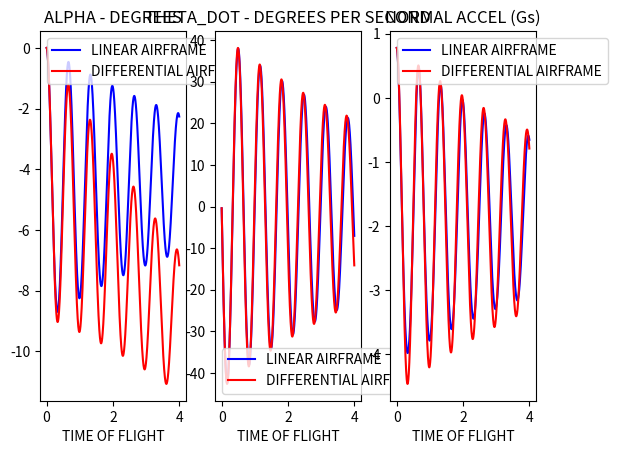

Write Python code to recreate this figure.
import numpy as np
from numpy import array as npa
from numpy import linalg as la
import pandas as pd
import matplotlib.pyplot as plt

# INPUTS
altitude = 50000 # FEET
speed = 3000 # FEET PER SEC
finDeflectionDeg = 5 # DEGREES
finDeflection = np.radians(finDeflectionDeg) # RADIANS
speedOfSound = 1000 # FEET PER SECOND >>> ASSUMED CONSTANT
gravity = 32.2 # FEET PER S^2 >>> ASSUMED CONSTANT
refDiameter = 1 # FEET
noseLength = 3 # FEET
refLength = 20 # FEET
wingHalfSpan = 2 # FEET
wingTipChord = 0 # FEET
wingRootChord = 6 # FEET
tailHalfSpan = 2 # FEET
tailTipChord = 0 # FEET
tailRootChord = 2 # FEET
distanceFromBaseOfNoseToWing = 4 # FEET
centerOfGravityFromNose = 10 # FEET
centerOfDeflectionFromNose = 19.5 # FEET
weight = 1000 # LBF

# CALCULATIONS OF CONSTANTS FOR LOOP ONE AND TWO
wingArea = 0.5 * wingHalfSpan * (wingTipChord + wingRootChord)
tailArea = 0.5 * tailHalfSpan * (tailTipChord + tailRootChord)
refArea = np.pi * (refDiameter ** 2) / 4
noseArea = noseLength * refDiameter
planformArea = (refLength - noseLength) * refDiameter + 0.667 * noseLength * refDiameter
mach = speed / speedOfSound
beta = np.sqrt(mach ** 2 - 1)
noseCenterOfPressure = 0.67 * noseLength
wingCenterOfPressure = noseLength + distanceFromBaseOfNoseToWing + 0.7 * wingRootChord - 0.2 * wingTipChord
AN = 0.67 * noseLength * refDiameter
AB = (refLength - noseLength) * refDiameter
bodyCenterOfPressure = (0.67 * AN * noseLength + AB * (noseLength + 0.5 * (refLength - noseLength))) / (AN + AB)
if altitude <= 30000:
	rho = 0.002378 * np.exp(-altitude / 30000)
else:
	rho = 0.0034 * np.exp(-altitude / 22000)
dynamicPressure = 0.5 * rho * speed * speed
transverseMomentOfInertia = (weight * (3 * ((0.5 * refDiameter) ** 2) + refLength ** 2)) / (12 * gravity)

# SIMULATION ONE PARAMETERS
alpha = 0.0
thetaDot = 0.0
time = 0.0
timeStep = 0.001
maxTime = 4
loopOneStorage = {
	"TIME OF FLIGHT": [],
	"ALPHA": [],
	"THETA_DOT": [],
	"NORMAL ACCEL": []
}

while time <= maxTime:

	# ITERATE TIME OF FLIGHT
	time += timeStep

	# NORMAL COEFFICIENT AND PITCHING MOMENT COEFFICIENT CALCULATION
	normalCoefficient = 2 * alpha + (1.5 * planformArea * alpha * alpha) / refArea + (8 * wingArea * alpha) / (beta * refArea) + (8 * tailArea * (alpha + finDeflection)) / (beta * refArea)
	pitchingMomentCoefficient = 2 * alpha * ((centerOfGravityFromNose - noseCenterOfPressure) / refDiameter) + ((1.5 * planformArea * alpha * alpha) / refArea) * ((centerOfGravityFromNose - bodyCenterOfPressure) / refDiameter) + ((8 * wingArea * alpha) / (beta * refArea)) * ((centerOfGravityFromNose - wingCenterOfPressure) / refDiameter) + ((8 * tailArea * (alpha + finDeflection)) / (beta * refArea)) * ((centerOfGravityFromNose - centerOfDeflectionFromNose) / refDiameter)

	# UPDATE SIMULATION PARAMETERS
	thetaDotDot = (dynamicPressure * refArea * refDiameter * pitchingMomentCoefficient) / transverseMomentOfInertia
	thetaDot += thetaDotDot * timeStep
	normalAccel = ((dynamicPressure * refArea * normalCoefficient) * (gravity / weight)) / gravity
	alphaDot = thetaDot - ((normalAccel * gravity) / speed)
	alpha += alphaDot * timeStep
	
	# STORE DATA AT CURRENT CONDITIONS
	loopOneStorage["TIME OF FLIGHT"].append(time)
	loopOneStorage["ALPHA"].append(alpha)
	loopOneStorage["THETA_DOT"].append(thetaDot)
	loopOneStorage["NORMAL ACCEL"].append(normalAccel)

# OUTPUT
print(f"LOOP ONE FINISHED.")

# CALCULATION OF CONSTANTS FOR SIMULATION TWO
TEMP1 = (centerOfGravityFromNose - wingCenterOfPressure) / refDiameter
TEMP2 = (centerOfGravityFromNose - centerOfDeflectionFromNose) / refDiameter
TEMP3 = (centerOfGravityFromNose - bodyCenterOfPressure) / refDiameter
TEMP4 = (centerOfGravityFromNose - noseCenterOfPressure) / refDiameter
Y1 = 2 * TEMP4 + 8 * wingArea * TEMP1 / (beta * refArea) + 8 * tailArea * TEMP2 / (beta * refArea)
Y2 = 1.5 * planformArea * TEMP3 / refArea
Y3 = 8 * tailArea * TEMP2 * finDeflection / (beta * refArea)

alphaTrim = (-Y1 - np.sqrt((Y1 ** 2) - 4 * Y2 * Y3)) / (2 * Y2)
CNA = 2 + 1.5 * planformArea * alphaTrim / refArea + 8 * wingArea / (beta * refArea) + 8 * tailArea / (beta * refArea)
CND = 8 * tailArea / (beta * refArea)
ZA = -1 * gravity * dynamicPressure * refArea * CNA / (weight * speed)
ZD = -1 * gravity * dynamicPressure * refArea * CND / (weight * speed)
CMAP = 2 * TEMP4 + 1.5 * planformArea * alphaTrim * TEMP3 / refArea + 8 * wingArea * TEMP1 / (beta * refArea)
CMA = CMAP + 8 * tailArea * TEMP2 / (beta * refArea)
CMD = 8 * tailArea * TEMP2 / (beta * refArea)
MA = dynamicPressure * refArea * refDiameter * CMA / transverseMomentOfInertia
MD = dynamicPressure * refArea * refDiameter * CMD / transverseMomentOfInertia

omegaZ = np.sqrt((MA * ZD - MD * ZA) / ZD)
omegaAF = np.sqrt(-1 * MA)
zetaAF = ZA * omegaAF / (2 * MA)
K1 = -1 * speed * ((MA * ZD - ZA * MD) / (1845 * MA))
K2 = K1
K3 = 1845 * K1 / speed
TA = MD / (MA * ZD - ZA * MD)

# SIMULATION TWO PARAMETERS
e = 0.0
eDot = 0.0
alpha = 0.0
thetaDot = 0.0
time = 0.0
timeStep = 0.001
maxTime = 4
loopTwoStorage = {
	"TIME OF FLIGHT": [],
	"ALPHA": [],
	"THETA_DOT": [],
	"NORMAL ACCEL": []
}

while time <= maxTime:

	# ITERATE TIME OF FLIGHT
	time += timeStep

	eOld = e
	eDotOld = eDot
	eDotDot = (omegaAF ** 2) * (finDeflectionDeg - e - 2 * zetaAF * eDot / omegaAF)
	e += timeStep * eDot
	eDot += timeStep * eDotDot
	e = (e + eOld + timeStep * eDot) / 2
	eDot = (eDot + eDotOld + timeStep * eDotDot) / 2

	normalAccel = K1 * (e - (eDotDot / (omegaZ ** 2)))
	thetaDot = K3 * (e + TA * eDot)
	alphaDot = thetaDot - ((normalAccel * gravity) / speed)
	alpha += alphaDot * timeStep

	# STORE DATA AT CURRENT CONDITIONS
	loopTwoStorage["TIME OF FLIGHT"].append(time)
	loopTwoStorage["ALPHA"].append(alpha)
	loopTwoStorage["THETA_DOT"].append(thetaDot)
	loopTwoStorage["NORMAL ACCEL"].append(normalAccel)


# OUTPUT
print(f"LOOP TWO FINISHED.")

# PLOT
radToDeg = 57.2957795130823
df1 = pd.DataFrame(loopOneStorage)
df2 = pd.DataFrame(loopTwoStorage)

fig = plt.figure()

ax1 = fig.add_subplot(131)
ax1.set_xlabel("TIME OF FLIGHT")
ax1.set_title("ALPHA - DEGREES")
ax1.plot(df1.iloc[:]["TIME OF FLIGHT"], df1.iloc[:]["ALPHA"] * radToDeg, color="b", label="LINEAR AIRFRAME")
ax1.plot(df2.iloc[:]["TIME OF FLIGHT"], df2.iloc[:]["ALPHA"], color="r", label="DIFFERENTIAL AIRFRAME")
ax1.legend()

ax2 = fig.add_subplot(132)
ax2.set_xlabel("TIME OF FLIGHT")
ax2.set_title("THETA_DOT - DEGREES PER SECOND")
ax2.plot(df1.iloc[:]["TIME OF FLIGHT"], df1.iloc[:]["THETA_DOT"] * radToDeg, color="b", label="LINEAR AIRFRAME")
ax2.plot(df2.iloc[:]["TIME OF FLIGHT"], df2.iloc[:]["THETA_DOT"], color="r", label="DIFFERENTIAL AIRFRAME")
ax2.legend()

ax3 = fig.add_subplot(133)
ax3.set_xlabel("TIME OF FLIGHT")
ax3.set_title("NORMAL ACCEL (Gs)")
ax3.plot(df1.iloc[:]["TIME OF FLIGHT"], df1.iloc[:]["NORMAL ACCEL"], color="b", label="LINEAR AIRFRAME")
ax3.plot(df2.iloc[:]["TIME OF FLIGHT"], df2.iloc[:]["NORMAL ACCEL"], color="r", label="DIFFERENTIAL AIRFRAME")
ax3.legend()

plt.get_current_fig_manager().full_screen_toggle()
plt.show()